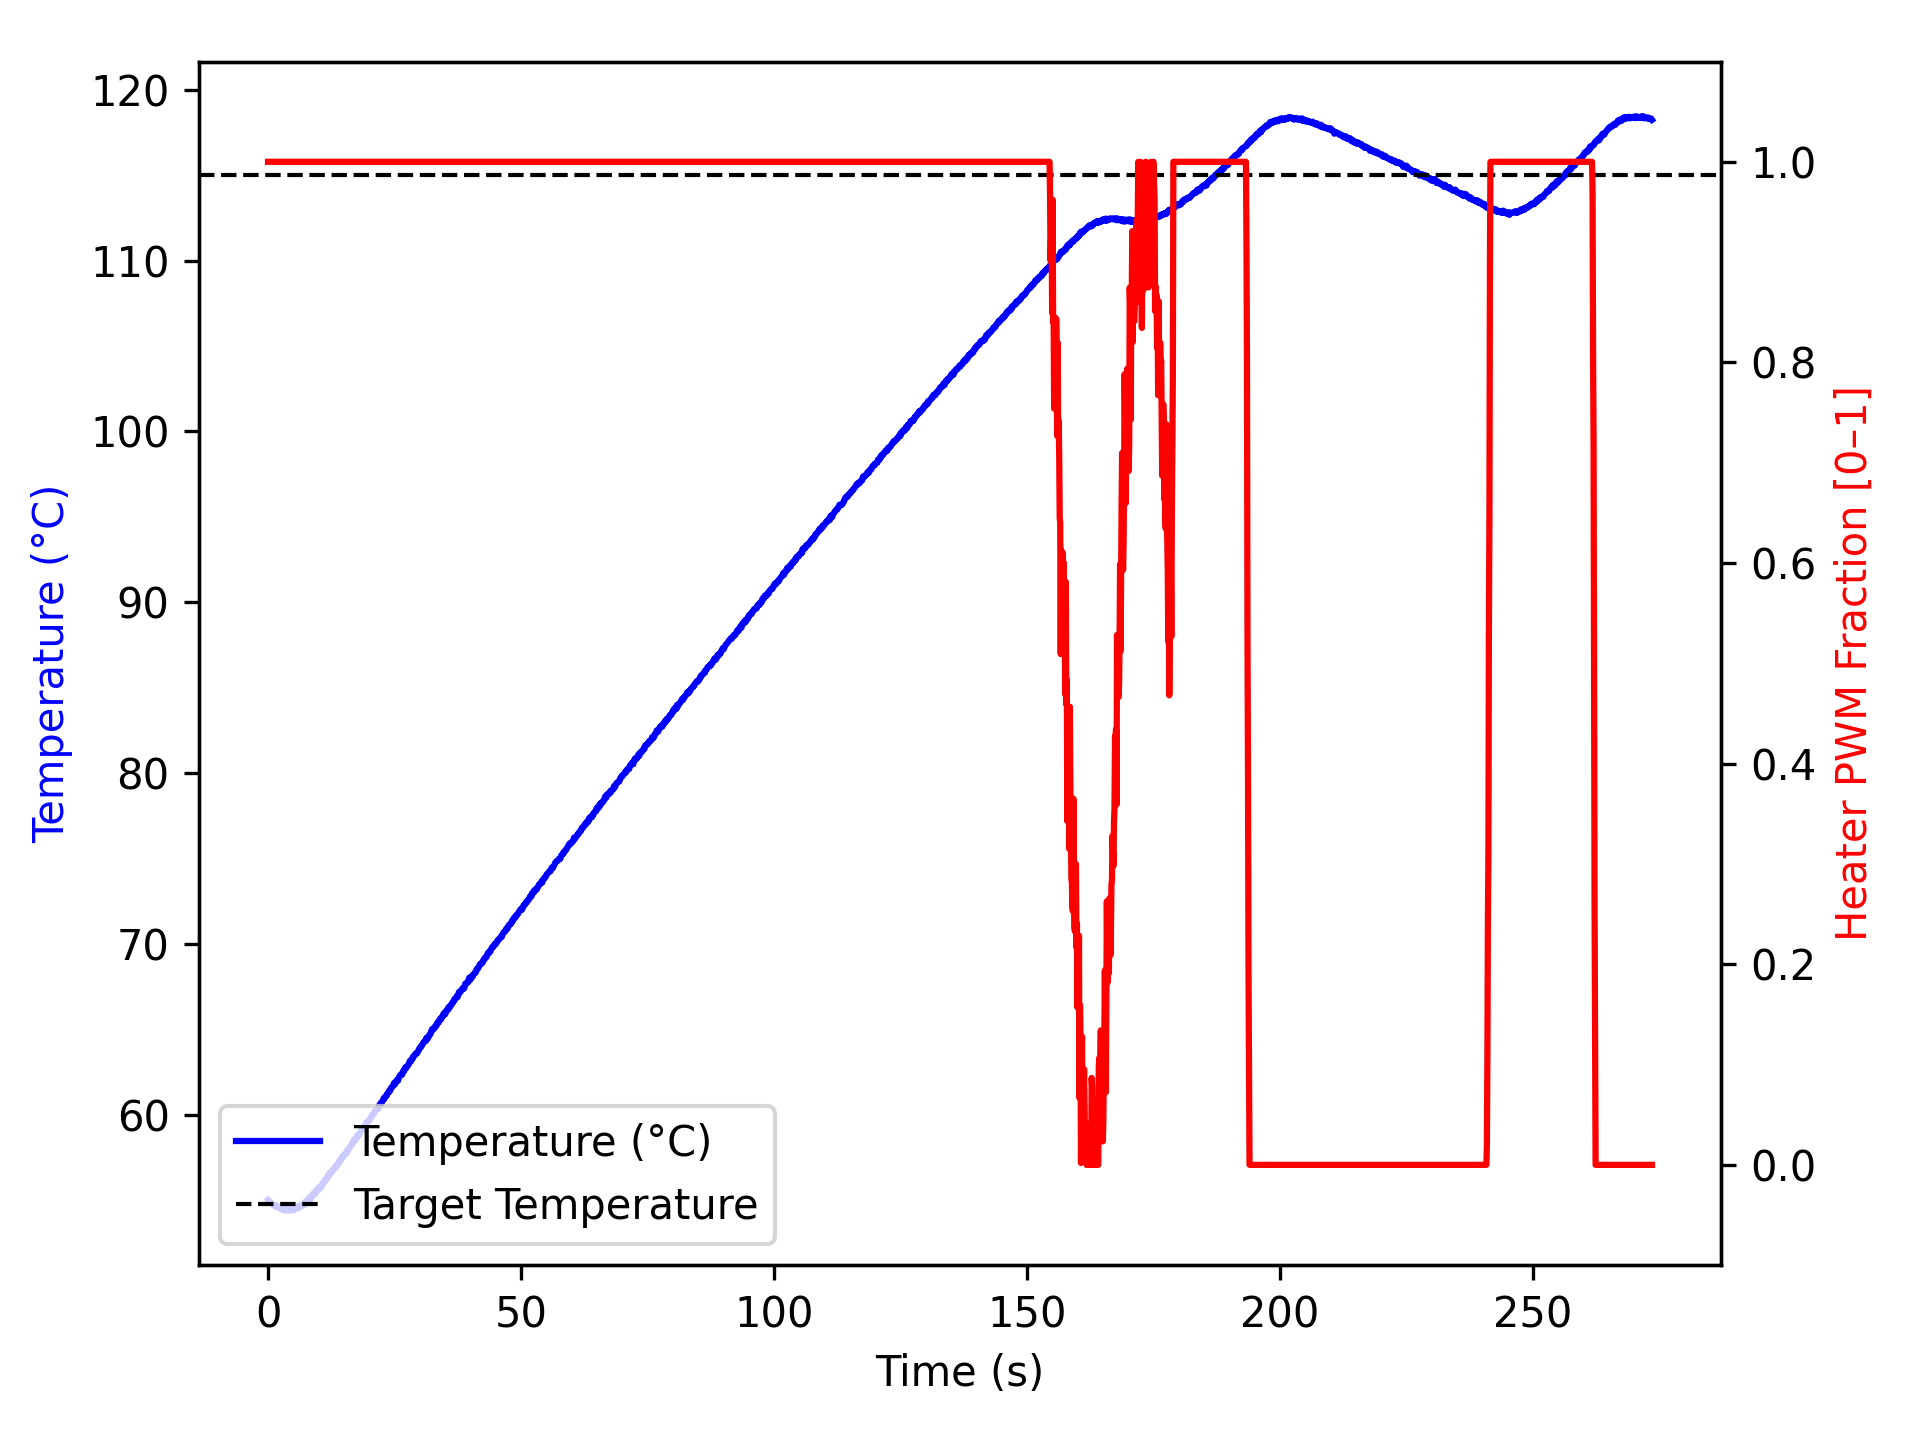

Source data for this figure (header and first rows):
time_ms, temperature, heater
2, 55.02, 1.0
1103, 54.7, 1.0
1204, 54.72, 1.0
1304, 54.68, 1.0
1404, 54.7, 1.0
1504, 54.72, 1.0
1604, 54.68, 1.0
1704, 54.59, 1.0
1804, 54.62, 1.0
1904, 54.59, 1.0
2004, 54.62, 1.0
2104, 54.62, 1.0
2204, 54.59, 1.0
2304, 54.59, 1.0
2404, 54.49, 1.0
2504, 54.54, 1.0
2604, 54.47, 1.0
2704, 54.5, 1.0
2805, 54.55, 1.0
2905, 54.49, 1.0
3005, 54.52, 1.0
3107, 54.41, 1.0
3208, 54.45, 1.0
3309, 54.45, 1.0
3410, 54.4, 1.0
3511, 54.45, 1.0
3612, 54.45, 1.0
3713, 54.45, 1.0
3814, 54.43, 1.0
3916, 54.4, 1.0
4017, 54.42, 1.0
4118, 54.47, 1.0
4218, 54.4, 1.0
4318, 54.4, 1.0
4419, 54.41, 1.0
4519, 54.47, 1.0
4619, 54.45, 1.0
4719, 54.42, 1.0
4819, 54.47, 1.0
4919, 54.43, 1.0
5019, 54.42, 1.0
5119, 54.4, 1.0
5219, 54.43, 1.0
5319, 54.5, 1.0
5419, 54.54, 1.0
5519, 54.54, 1.0
5619, 54.54, 1.0
5719, 54.55, 1.0
5819, 54.54, 1.0
5920, 54.56, 1.0
6020, 54.66, 1.0
6120, 54.54, 1.0
6221, 54.65, 1.0
6321, 54.66, 1.0
6421, 54.68, 1.0
6523, 54.72, 1.0
6624, 54.7, 1.0
6725, 54.67, 1.0
6826, 54.75, 1.0
6927, 54.77, 1.0
... 2,656 more rows
